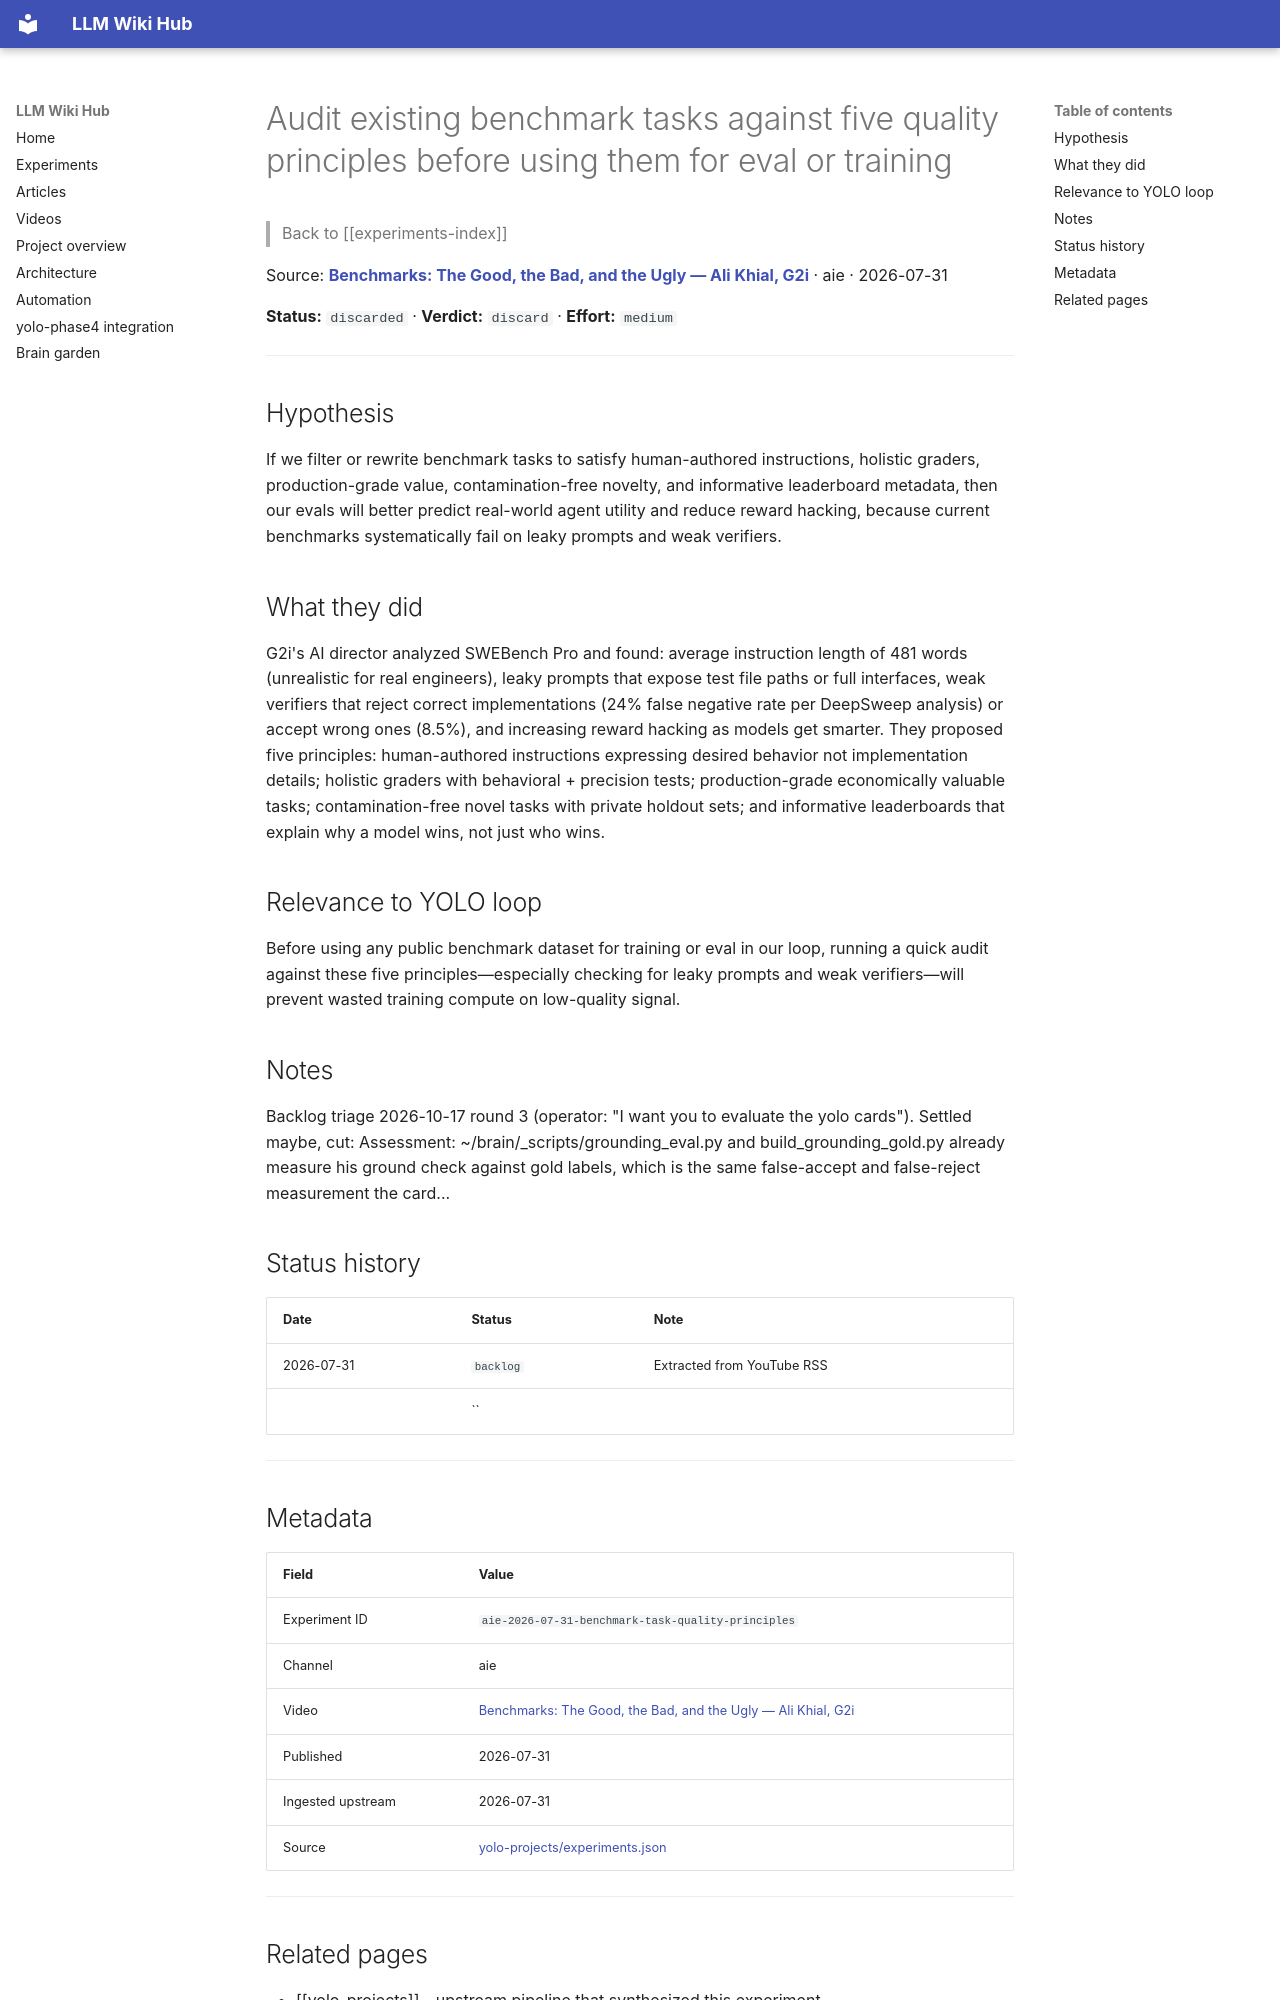

repository: Anguijm/llm-wiki-hub · page: experiments/aie-2026-07-31-benchmark-task-quality-principles/index.html · generator: mkdocs

# Audit existing benchmark tasks against five quality principles before using them for eval or training

> Back to [[experiments-index]]

Source: **[Benchmarks: The Good, the Bad, and the Ugly — Ali Khial, G2i](https://www.youtube.com/watch?v=jWq-aZIU0kM)** · aie · 2026-07-31

**Status:** `discarded` · **Verdict:** `discard` · **Effort:** `medium`

---

## Hypothesis

If we filter or rewrite benchmark tasks to satisfy human-authored instructions, holistic graders, production-grade value, contamination-free novelty, and informative leaderboard metadata, then our evals will better predict real-world agent utility and reduce reward hacking, because current benchmarks systematically fail on leaky prompts and weak verifiers.

## What they did

G2i's AI director analyzed SWEBench Pro and found: average instruction length of 481 words (unrealistic for real engineers), leaky prompts that expose test file paths or full interfaces, weak verifiers that reject correct implementations (24% false negative rate per DeepSweep analysis) or accept wrong ones (8.5%), and increasing reward hacking as models get smarter. They proposed five principles: human-authored instructions expressing desired behavior not implementation details; holistic graders with behavioral + precision tests; production-grade economically valuable tasks; contamination-free novel tasks with private holdout sets; and informative leaderboards that explain why a model wins, not just who wins.

## Relevance to YOLO loop

Before using any public benchmark dataset for training or eval in our loop, running a quick audit against these five principles—especially checking for leaky prompts and weak verifiers—will prevent wasted training compute on low-quality signal.

## Notes

Backlog triage 2026-10-17 round 3 (operator: "I want you to evaluate the yolo cards"). Settled maybe, cut: Assessment: ~/brain/_scripts/grounding_eval.py and build_grounding_gold.py already measure his ground check against gold labels, which is the same false-accept and false-reject measurement the card...

## Status history

| Date | Status | Note |
|---|---|---|
| 2026-07-31 | `backlog` | Extracted from YouTube RSS |
|  | `` |  |

---
